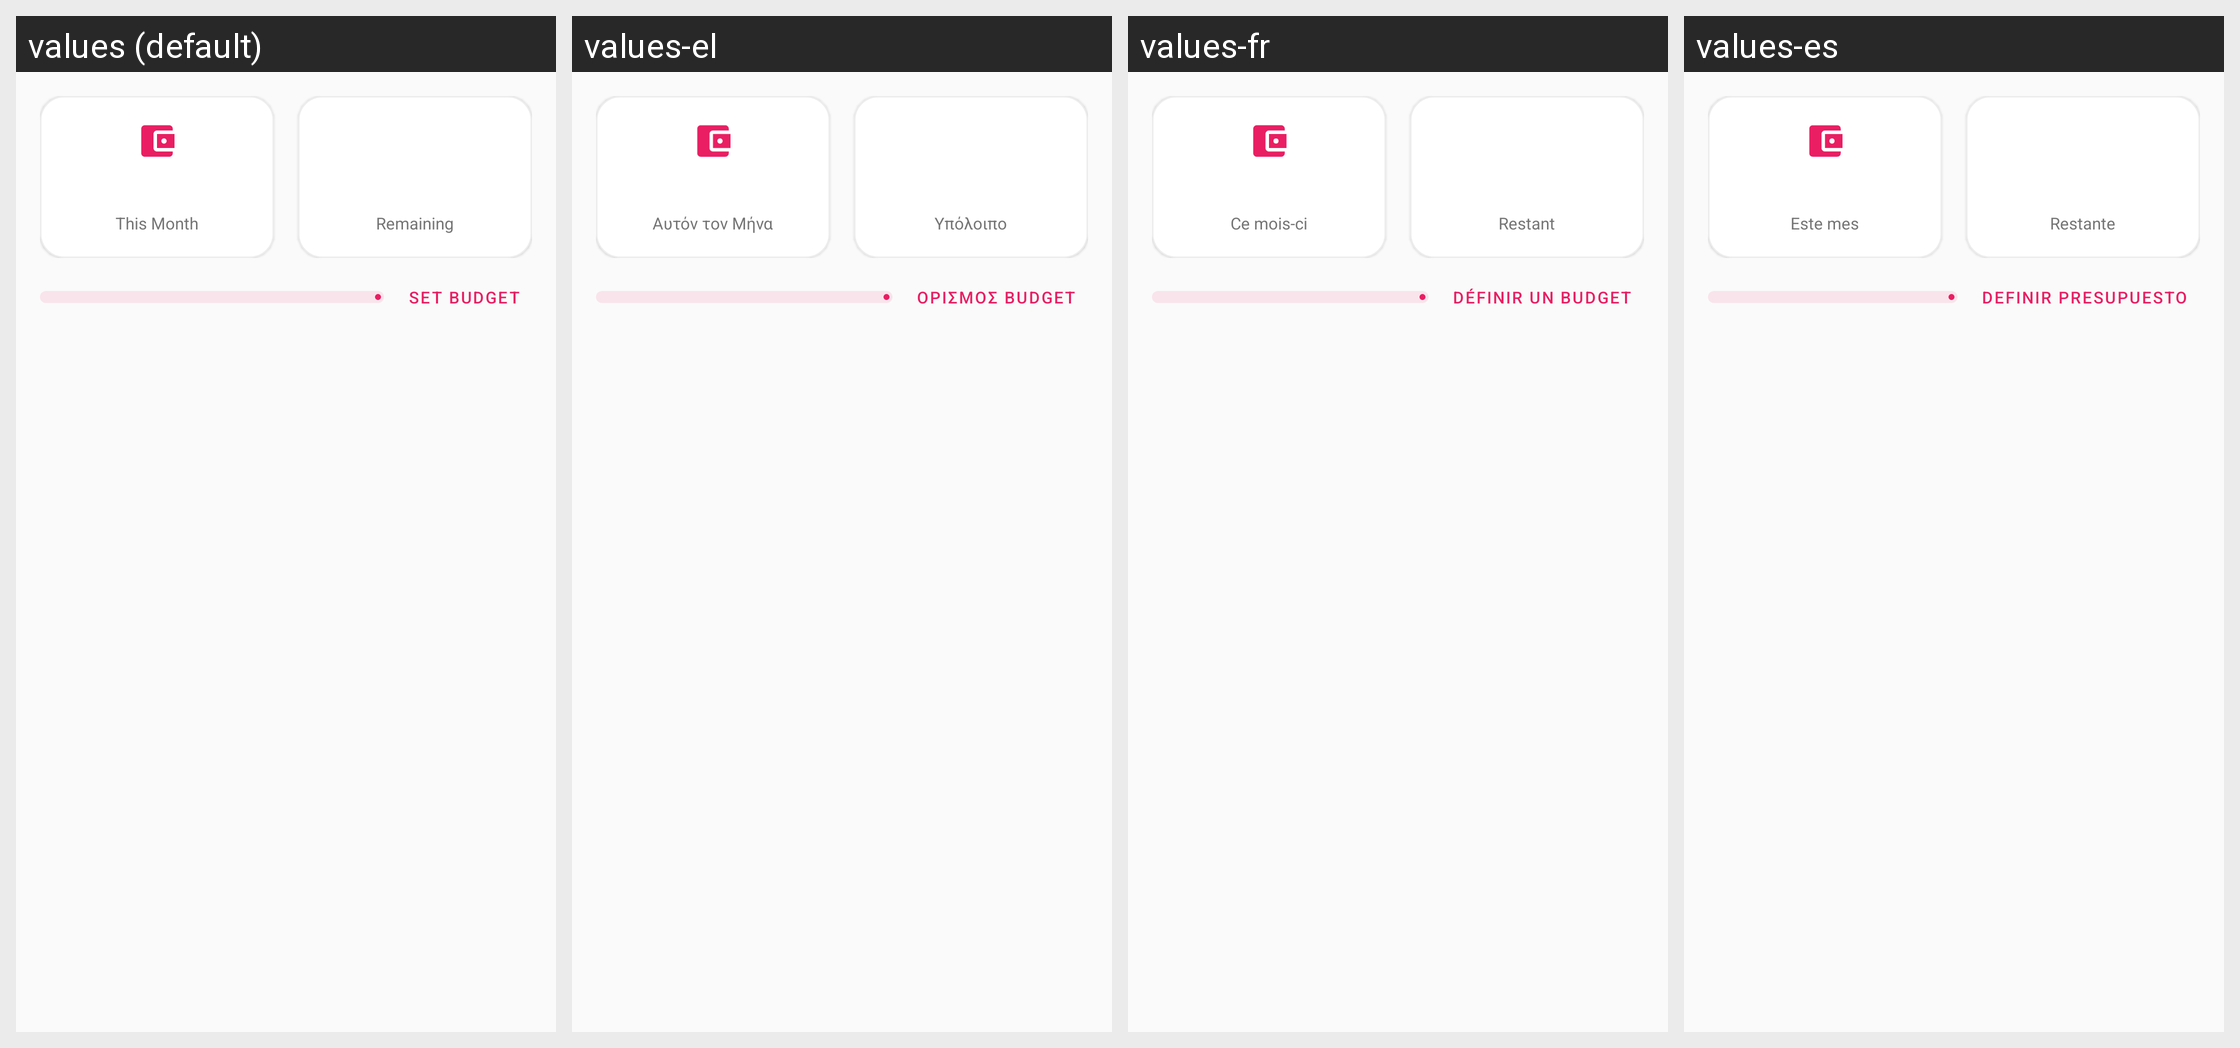

The Android screen above is rendered under several locales of the same app. Produce the string resources it draws, with the default and per-locale values.
Android screen res/layout/fragment_expenses.xml rendered under 4 locales, left to right: values (default), values-el, values-fr, values-es. Device: Nexus 5 (rendered at 1080×1920; each locale shown at half size, 540×960, under a caption strip naming it); theme Theme.Geardex.
Other locales in the repository, not shown: values-de, values-it.
Strings drawn on this screen, with the default value and each locale's value (text and hints the layout hard-codes, and strings that could not be matched under every locale, appear in the picture but are not listed):

expenses_this_month
  values: This Month
  values-el: Αυτόν τον Μήνα
  values-fr: Ce mois-ci
  values-es: Este mes

expenses_budget_remaining
  values: Remaining
  values-el: Υπόλοιπο
  values-fr: Restant
  values-es: Restante

expenses_set_budget
  values: Set Budget
  values-el: Ορισμός Budget
  values-fr: Définir un budget
  values-es: Definir presupuesto
